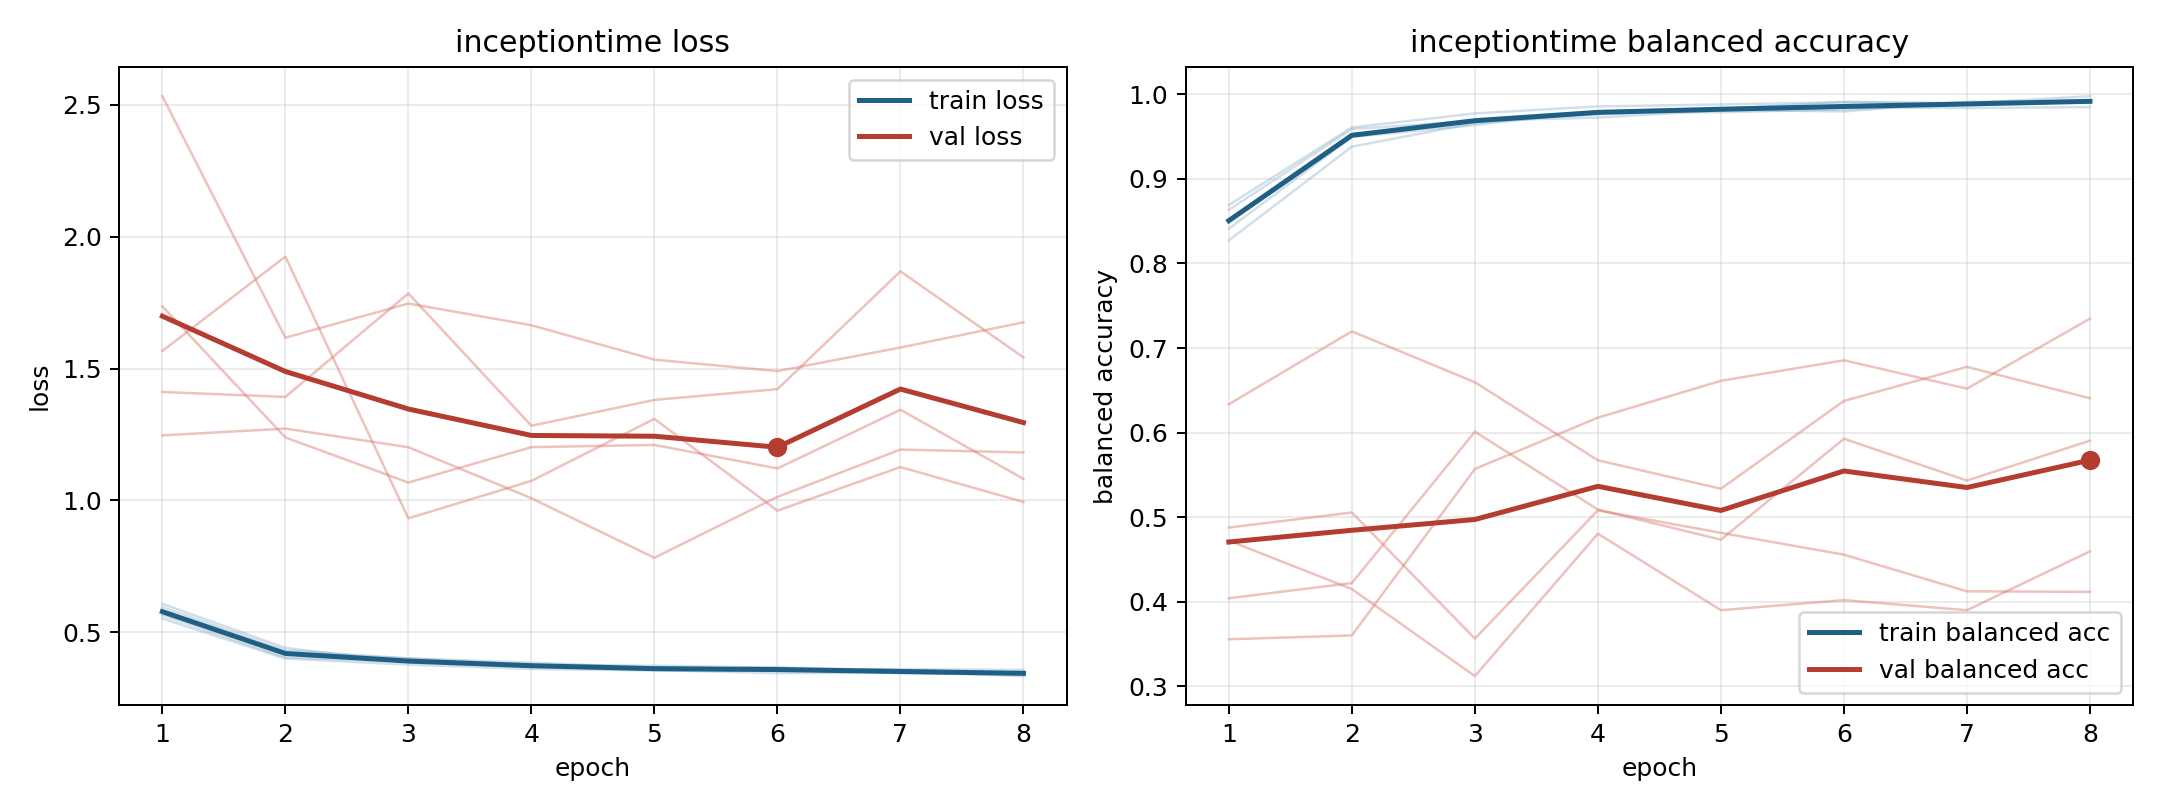

The data file committed next to this chart (first rows):
model, fold, epoch, train_loss, train_balanced_accuracy, val_loss, val_balanced_accuracy
inceptiontime, 1, 1, 0.5646, 0.8633, 1.736, 0.6335
inceptiontime, 1, 2, 0.4045, 0.9588, 1.239, 0.7197
inceptiontime, 1, 3, 0.3888, 0.9681, 1.068, 0.6596
inceptiontime, 1, 4, 0.3756, 0.9761, 1.202, 0.5673
inceptiontime, 1, 5, 0.3589, 0.9815, 1.21, 0.5336
inceptiontime, 1, 6, 0.3667, 0.9796, 1.121, 0.6374
inceptiontime, 1, 7, 0.344, 0.9911, 1.344, 0.6777
inceptiontime, 1, 8, 0.3405, 0.9909, 1.082, 0.6406
inceptiontime, 2, 1, 0.5519, 0.869, 2.533, 0.4723
inceptiontime, 2, 2, 0.4003, 0.9607, 1.617, 0.415
inceptiontime, 2, 3, 0.377, 0.9773, 1.747, 0.3122
inceptiontime, 2, 4, 0.3606, 0.9856, 1.664, 0.4805
inceptiontime, 2, 5, 0.3549, 0.9879, 1.534, 0.3901
inceptiontime, 2, 6, 0.3549, 0.9904, 1.49, 0.402
inceptiontime, 2, 7, 0.3489, 0.9894, 1.58, 0.3901
inceptiontime, 2, 8, 0.3335, 0.9977, 1.676, 0.4596
inceptiontime, 3, 1, 0.5954, 0.8411, 1.567, 0.4042
inceptiontime, 3, 2, 0.4313, 0.9494, 1.925, 0.4222
inceptiontime, 3, 3, 0.4008, 0.9636, 0.932, 0.6011
inceptiontime, 3, 4, 0.3758, 0.9797, 1.074, 0.509
inceptiontime, 3, 5, 0.373, 0.9786, 1.309, 0.4734
inceptiontime, 3, 6, 0.3654, 0.9821, 0.9611, 0.5928
inceptiontime, 3, 7, 0.3562, 0.9891, 1.126, 0.5433
inceptiontime, 3, 8, 0.3466, 0.9927, 0.9941, 0.5905
inceptiontime, 4, 1, 0.5711, 0.8521, 1.411, 0.4878
inceptiontime, 4, 2, 0.4203, 0.9503, 1.393, 0.5056
inceptiontime, 4, 3, 0.4008, 0.9687, 1.785, 0.3565
inceptiontime, 4, 4, 0.3846, 0.9723, 1.283, 0.5081
inceptiontime, 4, 5, 0.3657, 0.9807, 1.381, 0.4815
inceptiontime, 4, 6, 0.3601, 0.9845, 1.422, 0.4557
inceptiontime, 4, 7, 0.3597, 0.9837, 1.869, 0.4124
inceptiontime, 4, 8, 0.3574, 0.9847, 1.542, 0.4118
inceptiontime, 5, 1, 0.6077, 0.8272, 1.247, 0.3557
inceptiontime, 5, 2, 0.4402, 0.938, 1.272, 0.3602
inceptiontime, 5, 3, 0.3856, 0.9658, 1.202, 0.557
inceptiontime, 5, 4, 0.3683, 0.979, 1.008, 0.6176
inceptiontime, 5, 5, 0.3564, 0.9826, 0.7824, 0.6612
inceptiontime, 5, 6, 0.3446, 0.991, 1.013, 0.6855
inceptiontime, 5, 7, 0.3461, 0.9889, 1.193, 0.652
inceptiontime, 5, 8, 0.3421, 0.992, 1.182, 0.7347
